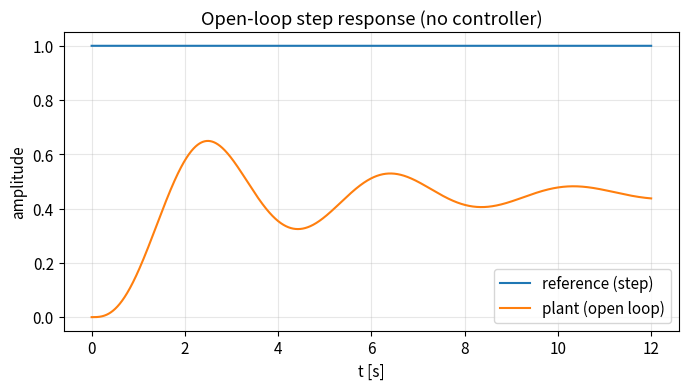
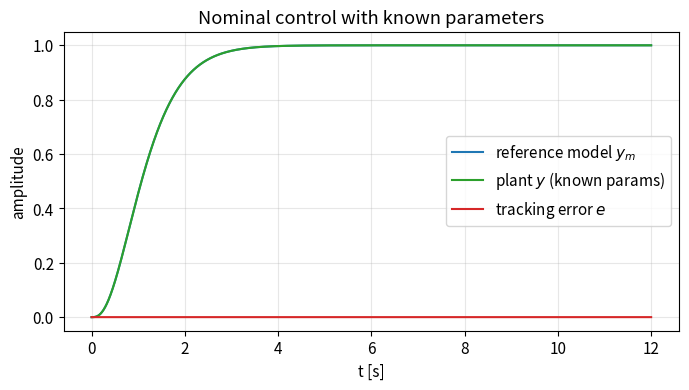
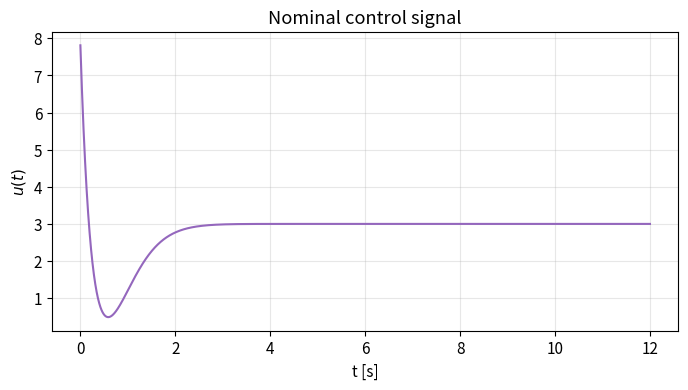
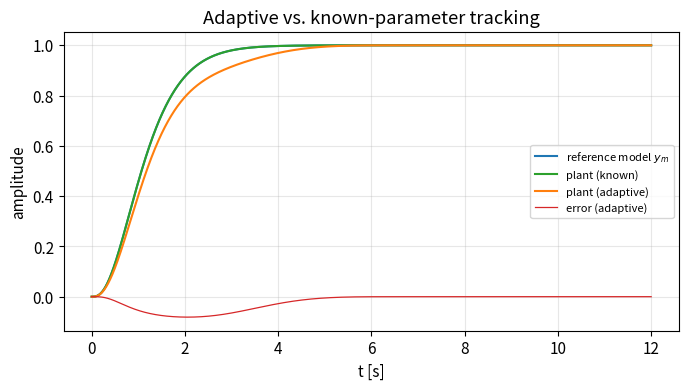
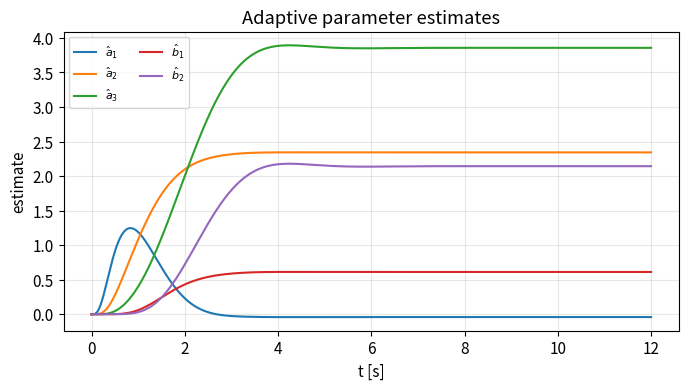
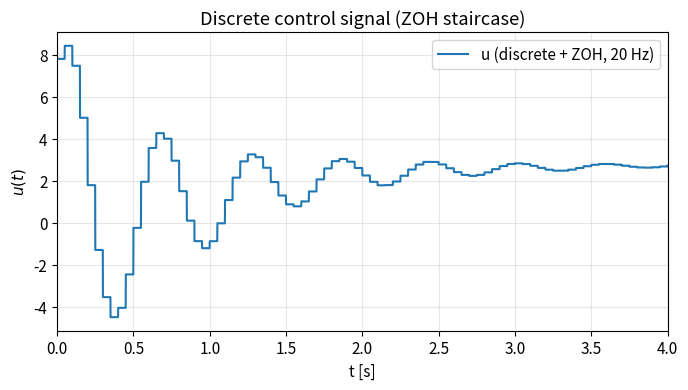
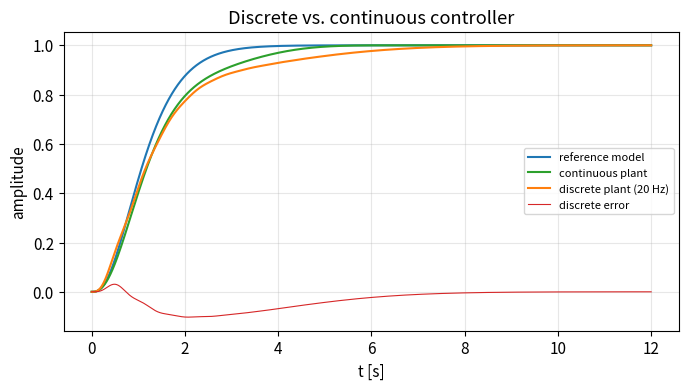
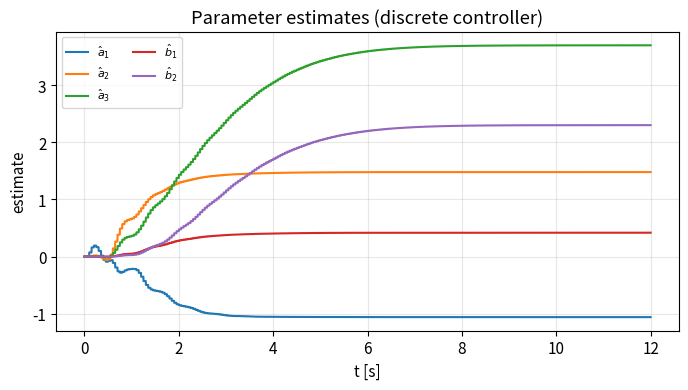
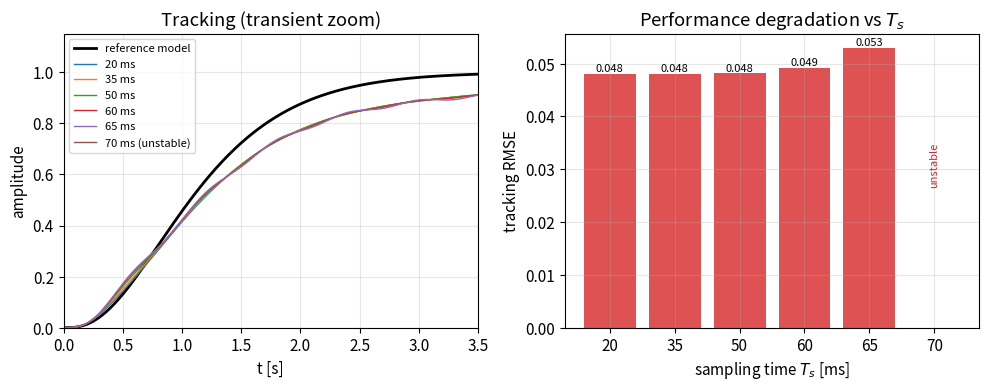
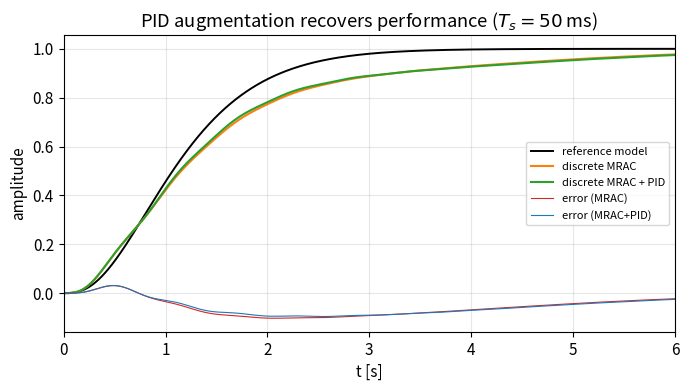
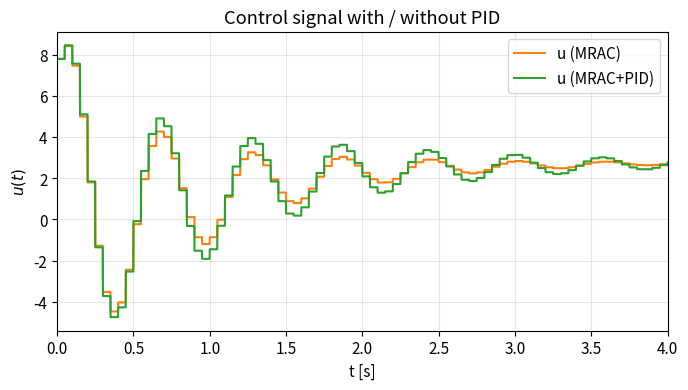

Here is the Python script that generated these plots, in order:
"""
mechatronics_hw.py
==================
Nonlinear Adaptive Control (MRAC) of a third-order mass-spring-damper system
with a nonlinear (cubic) spring and a first-order actuator.

Notation matches the report exactly:
    plant (normalized):  y''' + a1 y'' + a2 y' + a3 y + b1 (y^2 y') + b2 y^3 = c u
    parameter vector  theta = [a1, a2, a3, b1, b2]
    regressor vector  phi   = [y'', y', y, y^2 y', y^3]
    filtered error    s = e'' + alpha2 e' + alpha1 e,    e = y - y_m
    controller gains  k2 = alpha2 + lam,  k1 = alpha1 + lam alpha2,  k0 = lam alpha1
    adaptation        theta_hat' = -Gamma phi s

Run:  python3 mechatronics_hw.py
Generates every figure used in the report into ./figures/
"""

import os
import numpy as np
import matplotlib
matplotlib.use("Agg")
import matplotlib.pyplot as plt

os.makedirs("figures", exist_ok=True)
plt.rcParams.update({"figure.dpi": 120, "font.size": 11,
                     "axes.grid": True, "grid.alpha": 0.3})

# ======================================================================
# 1. PHYSICAL PARAMETERS AND NORMALIZED MODEL COEFFICIENTS
# ======================================================================
m, b, k, alpha, tau = 1.0, 0.5, 2.0, 1.0, 0.5

a1 = (tau * b + m) / (tau * m)     # = 2.5   coeff of y''
a2 = (tau * k + b) / (tau * m)     # = 3.0   coeff of y'
a3 = k / (tau * m)                 # = 4.0   coeff of y
b1 = 3.0 * alpha / m               # = 3.0   coeff of y^2 y'  (mixed nonlinearity)
b2 = alpha / (tau * m)             # = 2.0   coeff of y^3     (cubic nonlinearity)
c  = 1.0 / (tau * m)               # = 2.0   input gain

THETA = np.array([a1, a2, a3, b1, b2])   # true parameter vector


def phi_vec(y, yd, ydd):
    """Regressor phi = [y'', y', y, y^2 y', y^3]."""
    return np.array([ydd, yd, y, y * y * yd, y ** 3])


# ======================================================================
# 2. REFERENCE MODEL  (3rd order, Hurwitz, unity DC gain)
#    y_m''' + lam2 y_m'' + lam1 y_m' + lam0 y_m = lam0 r
#    chosen as a triple real pole at p:  (s + p)^3
# ======================================================================
p_ref = 2.5
lam2 = 3.0 * p_ref            # 7.5
lam1 = 3.0 * p_ref ** 2       # 18.75
lam0 = p_ref ** 3             # 15.625

# ======================================================================
# 3. FILTERED-ERROR AND CONTROLLER GAINS
#    s = e'' + alpha2 e' + alpha1 e   (Hurwitz: p^2 + alpha2 p + alpha1)
#    k2 = alpha2 + lam, k1 = alpha1 + lam alpha2, k0 = lam alpha1
# ======================================================================
alpha1 = 6.0
alpha2 = 5.0
lam    = 5.0
k2 = alpha2 + lam
k1 = alpha1 + lam * alpha2
k0 = lam * alpha1


# ======================================================================
# CONTINUOUS-TIME CLOSED LOOP (Parts 3 & 4)
# ======================================================================
def simulate_continuous(T=12.0, dt=1e-3, adaptive=False, gamma=5.0, r_amp=1.0):
    """
    Integrates plant + reference model + controller with explicit Euler.
    Plant states:     x1=y, x2=y', x3=y''  (normalized companion form)
    Reference states: z1=y_m, z2=y_m', z3=y_m''
    If adaptive=False -> nominal control with known THETA.
    If adaptive=True  -> theta_hat adapted on-line (theta_hat(0)=0).
    """
    n = int(T / dt)
    t = np.arange(n) * dt
    r = r_amp * np.ones(n)

    x1 = x2 = x3 = 0.0          # plant
    z1 = z2 = z3 = 0.0          # reference model
    th = THETA.copy() if not adaptive else np.zeros(5)

    Y = np.zeros(n); YM = np.zeros(n); E = np.zeros(n); U = np.zeros(n)
    TH = np.zeros((n, 5))

    for i in range(n):
        # reference-model derivative
        z3dot = lam0 * r[i] - lam2 * z3 - lam1 * z2 - lam0 * z1
        # tracking error and its derivatives
        e   = x1 - z1
        ed  = x2 - z2
        edd = x3 - z3
        s   = edd + alpha2 * ed + alpha1 * e
        phi = phi_vec(x1, x2, x3)
        # control law:  u = (1/c)[ y_m''' - k2 e'' - k1 e' - k0 e + theta_hat^T phi ]
        u = (1.0 / c) * (z3dot - k2 * edd - k1 * ed - k0 * e + th @ phi)

        Y[i], YM[i], E[i], U[i], TH[i] = x1, z1, e, u, th

        # plant derivative (true parameters):  y''' = c u - THETA^T phi
        x3dot = c * u - THETA @ phi
        # integrate plant
        x1 += x2 * dt; x2 += x3 * dt; x3 += x3dot * dt
        # integrate reference model
        z1 += z2 * dt; z2 += z3 * dt; z3 += z3dot * dt
        # adaptation:  theta_hat' = -Gamma phi s
        if adaptive:
            th = th - gamma * phi * s * dt

    return dict(t=t, y=Y, ym=YM, e=E, u=U, th=TH)


def simulate_openloop(T=12.0, dt=1e-3, u_const=1.0):
    n = int(T / dt); t = np.arange(n) * dt
    x1 = x2 = x3 = 0.0; Y = np.zeros(n)
    for i in range(n):
        Y[i] = x1
        x3dot = c * u_const - THETA @ phi_vec(x1, x2, x3)
        x1 += x2 * dt; x2 += x3 * dt; x3 += x3dot * dt
    return t, Y


# ======================================================================
# DISCRETE-TIME CLOSED LOOP (Parts 5 & 6) -- indirect digital design
#   Continuous law discretized; derivatives via filtered (dirty) differences;
#   control held by ZOH; continuous plant integrated at dt_plant.
# ======================================================================
def simulate_discrete(Ts, T=12.0, dt_plant=1e-3, adaptive=True, gamma=5.0,
                      tau_d=0.03, use_pid=False, Kp=0.8, Ki=0.1, Kd=3.0,
                      r_amp=1.0):
    n = int(T / dt_plant); t = np.arange(n) * dt_plant
    r = r_amp * np.ones(n)
    steps = max(1, int(round(Ts / dt_plant)))

    x1 = x2 = x3 = 0.0
    z1 = z2 = z3 = 0.0
    th = THETA.copy() if not adaptive else np.zeros(5)
    u_hold = 0.0
    integ = 0.0

    # filtered-derivative memory (controller only sees sampled y)
    y_prev = 0.0; yd_f = 0.0; ydd_f = 0.0; yd_prev = 0.0
    af = tau_d / (tau_d + Ts)

    Y = np.zeros(n); YM = np.zeros(n); E = np.zeros(n); U = np.zeros(n)
    TH = np.zeros((n, 5))

    for i in range(n):
        if i % steps == 0:                      # ---- sampling instant ----
            y = x1
            z3dot = lam0 * r[i] - lam2 * z3 - lam1 * z2 - lam0 * z1
            # filtered (dirty) derivatives of the measured output
            raw_yd = (y - y_prev) / Ts
            yd_f = af * yd_f + (1 - af) * raw_yd
            raw_ydd = (yd_f - yd_prev) / Ts
            ydd_f = af * ydd_f + (1 - af) * raw_ydd
            yd, ydd = yd_f, ydd_f
            e   = y - z1
            ed  = yd - z2
            edd = ydd - z3
            s   = edd + alpha2 * ed + alpha1 * e
            phi = phi_vec(y, yd, ydd)
            u_mrac = (1.0 / c) * (z3dot - k2 * edd - k1 * ed - k0 * e + th @ phi)
            if use_pid:
                integ += e * Ts
                u_pid = -(Kp * e + Ki * integ + Kd * ed)
                u_hold = u_mrac + u_pid
            else:
                u_hold = u_mrac
            if adaptive:                        # discrete adaptation (normalized)
                norm = 1.0 + phi @ phi
                th = th - gamma * phi * s * Ts / norm
            y_prev = y; yd_prev = yd_f

        # ---- ZOH: hold u_hold, integrate continuous plant & reference ----
        Y[i], YM[i], E[i], U[i], TH[i] = x1, z1, x1 - z1, u_hold, th
        x3dot = c * u_hold - THETA @ phi_vec(x1, x2, x3)
        x1 += x2 * dt_plant; x2 += x3 * dt_plant; x3 += x3dot * dt_plant
        z3dot2 = lam0 * r[i] - lam2 * z3 - lam1 * z2 - lam0 * z1
        z1 += z2 * dt_plant; z2 += z3 * dt_plant; z3 += z3dot2 * dt_plant

    return dict(t=t, y=Y, ym=YM, e=E, u=U, th=TH)


def rmse(e):
    e = np.asarray(e); fin = np.isfinite(e)
    return float(np.sqrt(np.mean(e[fin] ** 2))) if fin.any() else float("nan")


# ======================================================================
# MAIN: run everything and produce the figures
# ======================================================================
if __name__ == "__main__":
    LBL = ['$\\hat a_1$', '$\\hat a_2$', '$\\hat a_3$', '$\\hat b_1$', '$\\hat b_2$']

    # ---------- Part 3: nominal (known parameters) ----------
    nom = simulate_continuous(adaptive=False)
    t_ol, y_ol = simulate_openloop()

    plt.figure(figsize=(7, 4))
    plt.plot(t_ol, np.ones_like(t_ol), 'C0', label='reference (step)')
    plt.plot(t_ol, y_ol, 'C1', label='plant (open loop)')
    plt.xlabel('t [s]'); plt.ylabel('amplitude')
    plt.title('Open-loop step response (no controller)')
    plt.legend(); plt.tight_layout()
    plt.savefig('figures/openloop.png'); plt.close()

    plt.figure(figsize=(7, 4))
    plt.plot(nom['t'], nom['ym'], 'C0', label='reference model $y_m$')
    plt.plot(nom['t'], nom['y'], 'C2', label='plant $y$ (known params)')
    plt.plot(nom['t'], nom['e'], 'C3', label='tracking error $e$')
    plt.xlabel('t [s]'); plt.ylabel('amplitude')
    plt.title('Nominal control with known parameters')
    plt.legend(); plt.tight_layout()
    plt.savefig('figures/nominal_tracking.png'); plt.close()

    plt.figure(figsize=(7, 4))
    plt.plot(nom['t'], nom['u'], 'C4')
    plt.xlabel('t [s]'); plt.ylabel('$u(t)$')
    plt.title('Nominal control signal')
    plt.tight_layout(); plt.savefig('figures/nominal_u.png'); plt.close()

    # ---------- Part 4: adaptive (unknown parameters) ----------
    ada = simulate_continuous(adaptive=True, gamma=5.0)

    plt.figure(figsize=(7, 4))
    plt.plot(ada['t'], ada['ym'], 'C0', label='reference model $y_m$')
    plt.plot(nom['t'], nom['y'], 'C2', label='plant (known)')
    plt.plot(ada['t'], ada['y'], 'C1', label='plant (adaptive)')
    plt.plot(ada['t'], ada['e'], 'C3', lw=0.9, label='error (adaptive)')
    plt.xlabel('t [s]'); plt.ylabel('amplitude')
    plt.title('Adaptive vs. known-parameter tracking')
    plt.legend(fontsize=8); plt.tight_layout()
    plt.savefig('figures/adaptive_tracking.png'); plt.close()

    plt.figure(figsize=(7, 4))
    for j in range(5):
        plt.plot(ada['t'], ada['th'][:, j], label=LBL[j])
    plt.xlabel('t [s]'); plt.ylabel('estimate')
    plt.title('Adaptive parameter estimates')
    plt.legend(fontsize=8, ncol=2); plt.tight_layout()
    plt.savefig('figures/adaptive_params.png'); plt.close()

    # ---------- Part 5: discrete controller ----------
    cont = simulate_continuous(adaptive=True, gamma=5.0)
    dis = simulate_discrete(Ts=1 / 20.0, adaptive=True, gamma=5.0)

    plt.figure(figsize=(7, 4))
    plt.plot(dis['t'], dis['u'], 'C0', label='u (discrete + ZOH, 20 Hz)')
    plt.xlabel('t [s]'); plt.ylabel('$u(t)$'); plt.xlim(0, 4)
    plt.title('Discrete control signal (ZOH staircase)')
    plt.legend(); plt.tight_layout(); plt.savefig('figures/discrete_u.png'); plt.close()

    plt.figure(figsize=(7, 4))
    plt.plot(dis['t'], dis['ym'], 'C0', label='reference model')
    plt.plot(cont['t'], cont['y'], 'C2', label='continuous plant')
    plt.plot(dis['t'], dis['y'], 'C1', label='discrete plant (20 Hz)')
    plt.plot(dis['t'], dis['e'], 'C3', lw=0.8, label='discrete error')
    plt.xlabel('t [s]'); plt.ylabel('amplitude')
    plt.title('Discrete vs. continuous controller')
    plt.legend(fontsize=8); plt.tight_layout()
    plt.savefig('figures/discrete_tracking.png'); plt.close()

    plt.figure(figsize=(7, 4))
    for j in range(5):
        plt.plot(dis['t'], dis['th'][:, j], label=LBL[j])
    plt.xlabel('t [s]'); plt.ylabel('estimate')
    plt.title('Parameter estimates (discrete controller)')
    plt.legend(fontsize=8, ncol=2); plt.tight_layout()
    plt.savefig('figures/discrete_params.png'); plt.close()

    # ---------- Part 6: sampling-time sweep + PID ----------
    Tss = [0.02, 0.035, 0.05, 0.06, 0.065, 0.07]
    fig, (axA, axB) = plt.subplots(1, 2, figsize=(10, 4))
    axA.plot(cont['t'], cont['ym'], 'k', lw=2.0, label='reference model')
    rmses = []
    for Ts in Tss:
        d = simulate_discrete(Ts=Ts, adaptive=True, gamma=5.0)
        rr = rmse(d['e'])
        rmses.append(rr)
        if np.isfinite(d['y']).all() and rr < 1.0:
            axA.plot(d['t'], d['y'], lw=1.0, label=f'{Ts*1000:.0f} ms')
        else:
            axA.plot([], [], lw=1.0, label=f'{Ts*1000:.0f} ms (unstable)')
    axA.set_xlim(0, 3.5); axA.set_ylim(0, 1.15)
    axA.set_xlabel('t [s]'); axA.set_ylabel('amplitude')
    axA.set_title('Tracking (transient zoom)'); axA.legend(fontsize=8)
    bar_vals = [rr if (np.isfinite(rr) and rr < 1.0) else 0.0 for rr in rmses]
    axB.bar([f'{Ts*1000:.0f}' for Ts in Tss], bar_vals, color='C3', alpha=0.8)
    axB.set_xlabel('sampling time $T_s$ [ms]'); axB.set_ylabel('tracking RMSE')
    axB.set_title('Performance degradation vs $T_s$')
    for ii, (rr, bv) in enumerate(zip(rmses, bar_vals)):
        ok = np.isfinite(rr) and rr < 1.0
        axB.text(ii, bv if ok else max(bar_vals) * 0.5,
                 f'{rr:.3f}' if ok else 'unstable',
                 ha='center', va='bottom', fontsize=8,
                 rotation=0 if ok else 90, color='black' if ok else 'C3')
    plt.tight_layout(); plt.savefig('figures/sampling_sweep.png'); plt.close()

    Ts_c = 0.05
    d_plain = simulate_discrete(Ts=Ts_c, adaptive=True, use_pid=False)
    d_pid   = simulate_discrete(Ts=Ts_c, adaptive=True, use_pid=True)

    plt.figure(figsize=(7, 4))
    plt.plot(d_plain['t'], d_plain['ym'], 'k', lw=1.4, label='reference model')
    plt.plot(d_plain['t'], d_plain['y'], 'C1', label='discrete MRAC')
    plt.plot(d_pid['t'], d_pid['y'], 'C2', label='discrete MRAC + PID')
    plt.plot(d_plain['t'], d_plain['e'], 'C3', lw=0.8, label='error (MRAC)')
    plt.plot(d_pid['t'], d_pid['e'], 'C0', lw=0.8, label='error (MRAC+PID)')
    plt.xlim(0, 6); plt.xlabel('t [s]'); plt.ylabel('amplitude')
    plt.title('PID augmentation recovers performance ($T_s=50$ ms)')
    plt.legend(fontsize=8); plt.tight_layout()
    plt.savefig('figures/pid_tracking.png'); plt.close()

    plt.figure(figsize=(7, 4))
    plt.plot(d_plain['t'], d_plain['u'], 'C1', label='u (MRAC)')
    plt.plot(d_pid['t'], d_pid['u'], 'C2', label='u (MRAC+PID)')
    plt.xlim(0, 4); plt.xlabel('t [s]'); plt.ylabel('$u(t)$')
    plt.title('Control signal with / without PID')
    plt.legend(); plt.tight_layout(); plt.savefig('figures/pid_u.png'); plt.close()

    # ---------- console summary ----------
    print("Physical:  m=%.2f b=%.2f k=%.2f alpha=%.2f tau=%.2f" % (m, b, k, alpha, tau))
    print("Normalized theta = [a1,a2,a3,b1,b2] =", THETA, " c =", c)
    print("Reference poles: triple at p =", p_ref,
          " (lam2,lam1,lam0)=(%.3f,%.3f,%.3f)" % (lam2, lam1, lam0))
    print("Nominal   final error  = %.3e" % nom['e'][-1])
    print("Adaptive  final error  = %.3e" % ada['e'][-1])
    print("Continuous RMSE        = %.5f" % rmse(cont['e']))
    print("Discrete 20Hz RMSE     = %.5f" % rmse(dis['e']))
    print("Discrete 50ms RMSE     = %.5f" % rmse(d_plain['e']))
    print("Discrete 50ms+PID RMSE = %.5f" % rmse(d_pid['e']))
    for Ts, rr in zip(Tss, rmses):
        print("   Ts=%3.0f ms  RMSE=%.5f" % (Ts * 1000, rr))
    print("All figures written to ./figures/")
